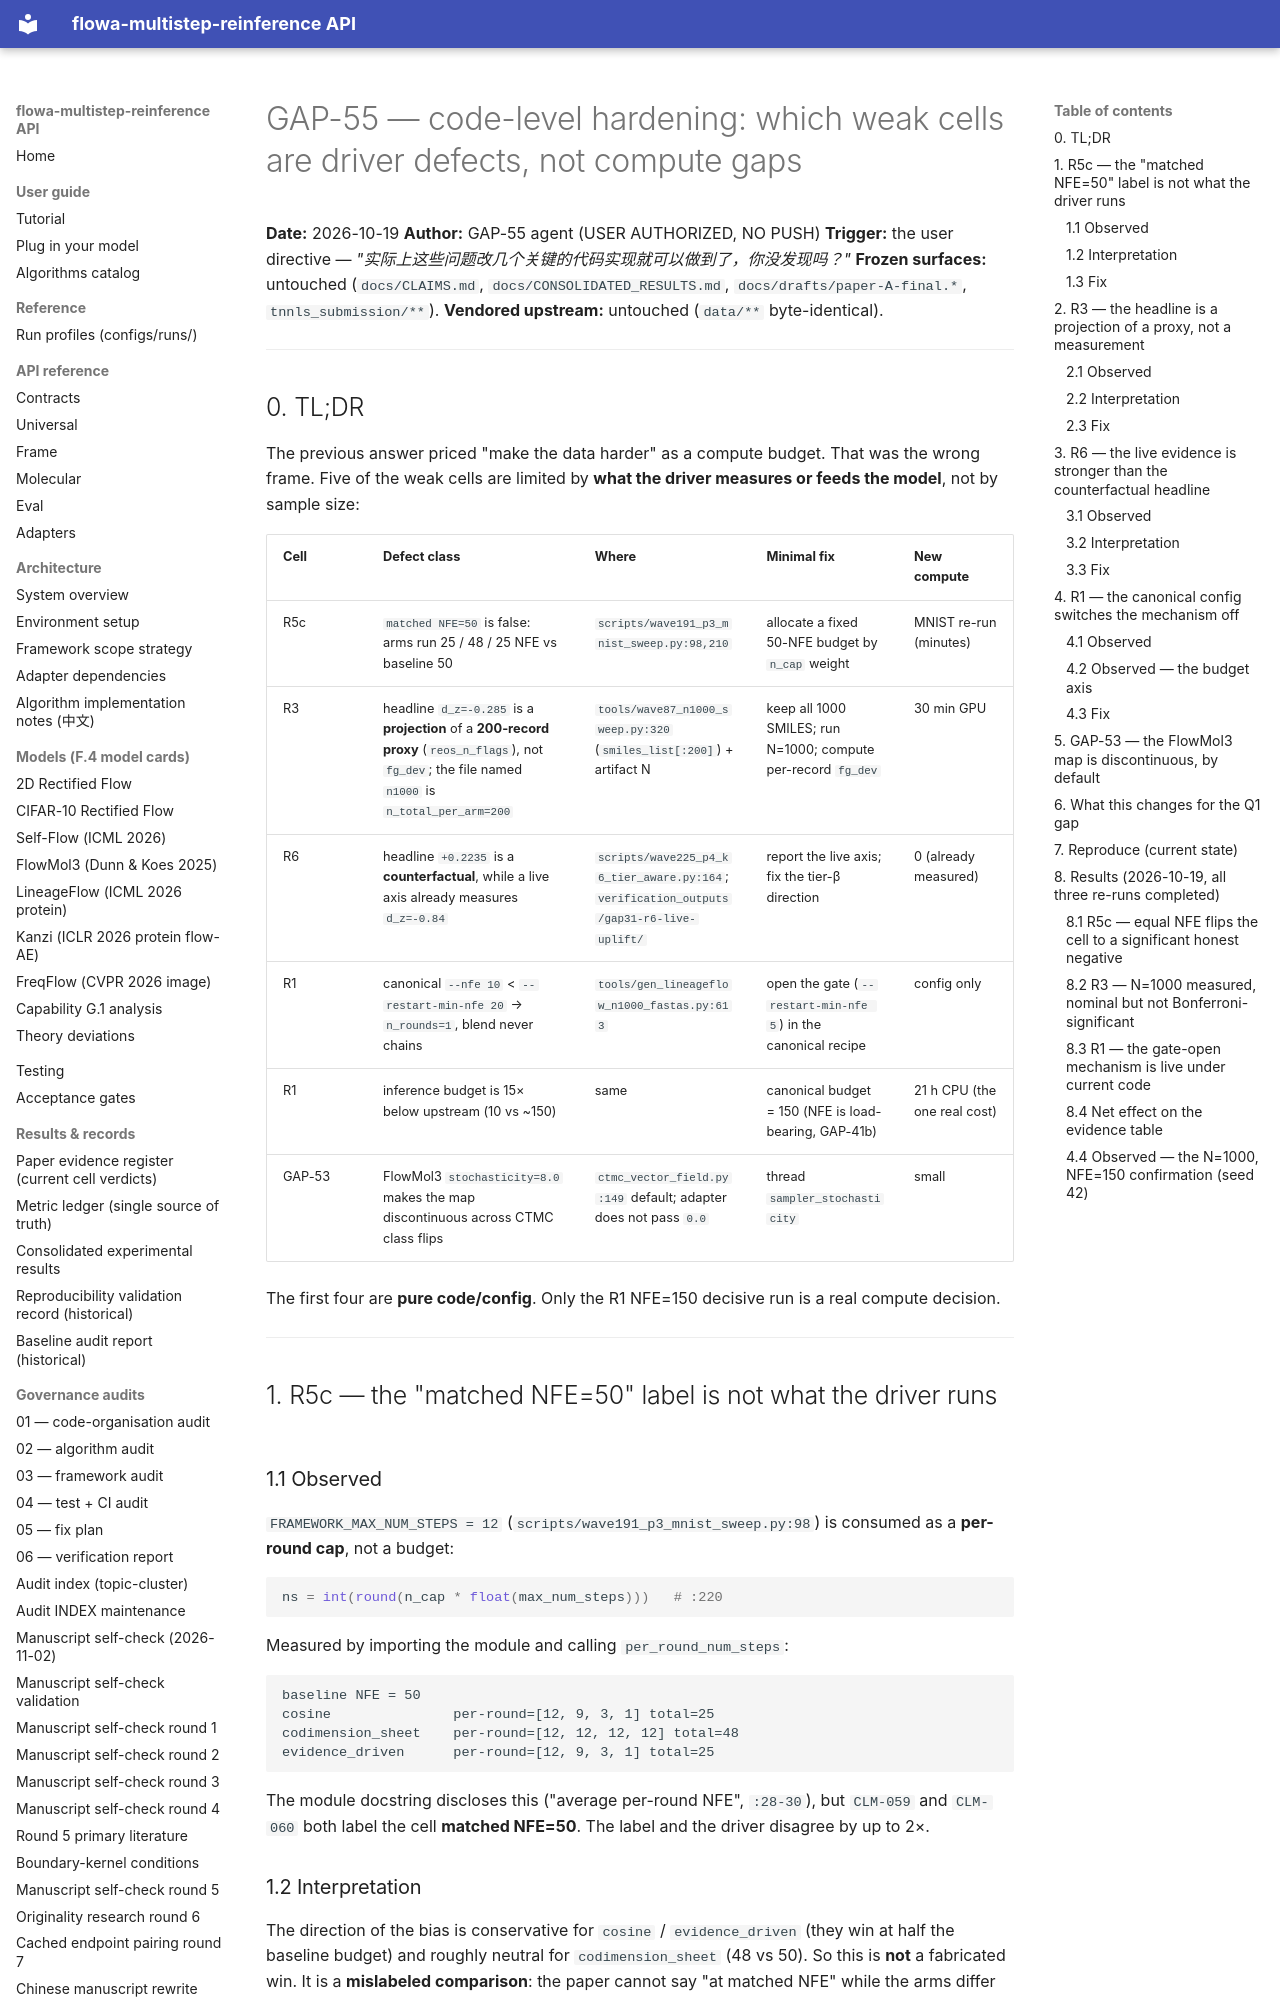

repository: silverenternal/flowa-multistep-reinference · page: audit/gap55-code-level-hardening/index.html · generator: mkdocs

# GAP-55 — code-level hardening: which weak cells are driver defects, not compute gaps

**Date:** 2026-10-19
**Author:** GAP-55 agent (USER AUTHORIZED, NO PUSH)
**Trigger:** the user directive — *"实际上这些问题改几个关键的代码实现就可以做到了，你没发现吗？"*
**Frozen surfaces:** untouched (`docs/CLAIMS.md`, `docs/CONSOLIDATED_RESULTS.md`,
`docs/drafts/paper-A-final.*`, `tnnls_submission/**`).
**Vendored upstream:** untouched (`data/**` byte-identical).

---

## 0. TL;DR

The previous answer priced "make the data harder" as a compute budget. That was
the wrong frame. Five of the weak cells are limited by **what the driver
measures or feeds the model**, not by sample size:

| Cell | Defect class | Where | Minimal fix | New compute |
|---|---|---|---|---|
| R5c | `matched NFE=50` is false: arms run 25 / 48 / 25 NFE vs baseline 50 | `scripts/wave191_p3_mnist_sweep.py:98,210` | allocate a fixed 50-NFE budget by `n_cap` weight | MNIST re-run (minutes) |
| R3 | headline `d_z=-0.285` is a **projection** of a **200-record** **proxy** (`reos_n_flags`), not `fg_dev`; the file named `n1000` is `n_total_per_arm=200` | `tools/wave87_n1000_sweep.py:320` (`smiles_list[:200]`) + artifact N | keep all 1000 SMILES; run N=1000; compute per-record `fg_dev` | 30 min GPU |
| R6 | headline `+0.2235` is a **counterfactual**, while a live axis already measures `d_z=-0.84` | `scripts/wave225_p4_k6_tier_aware.py:164`; `verification_outputs/gap31-r6-live-uplift/` | report the live axis; fix the tier-β direction | 0 (already measured) |
| R1 | canonical `--nfe 10` < `--restart-min-nfe 20` → `n_rounds=1`, blend never chains | `tools/gen_lineageflow_n1000_fastas.py:613` | open the gate (`--restart-min-nfe 5`) in the canonical recipe | config only |
| R1 | inference budget is 15× below upstream (10 vs ~150) | same | canonical budget = 150 (NFE is load-bearing, GAP-41b) | 21 h CPU (the one real cost) |
| GAP-53 | FlowMol3 `stochasticity=8.0` makes the map discontinuous across CTMC class flips | `ctmc_vector_field.py:149` default; adapter does not pass `0.0` | thread `sampler_stochasticity` | small |

The first four are **pure code/config**. Only the R1 NFE=150 decisive run is a
real compute decision.

---

## 1. R5c — the "matched NFE=50" label is not what the driver runs

### 1.1 Observed

`FRAMEWORK_MAX_NUM_STEPS = 12` (`scripts/wave191_p3_mnist_sweep.py:98`) is
consumed as a **per-round cap**, not a budget:

```python
ns = int(round(n_cap * float(max_num_steps)))   # :220
```

Measured by importing the module and calling `per_round_num_steps`:

```
baseline NFE = 50
cosine               per-round=[12, 9, 3, 1] total=25
codimension_sheet    per-round=[12, 12, 12, 12] total=48
evidence_driven      per-round=[12, 9, 3, 1] total=25
```

The module docstring discloses this ("average per-round NFE", `:28-30`), but
`CLM-059` and `CLM-060` both label the cell **matched NFE=50**. The label and
the driver disagree by up to 2×.
